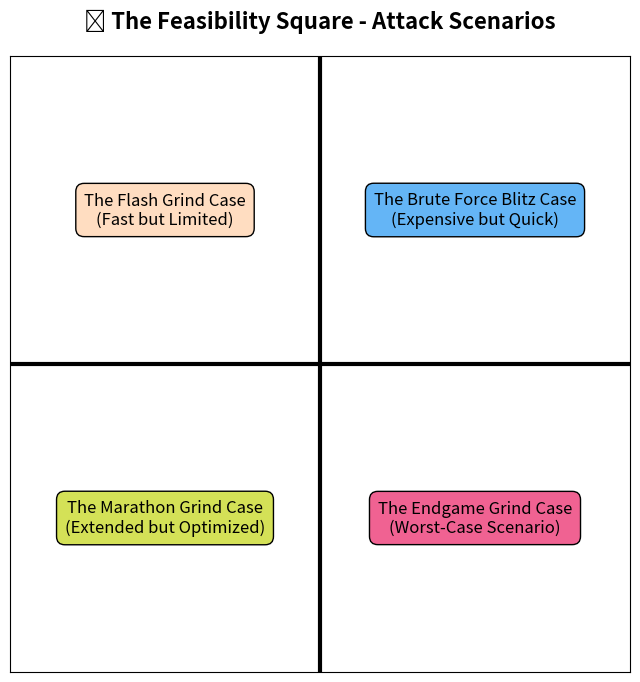

Reproduce this figure in Python.
import matplotlib.pyplot as plt

# Define figure and axis
fig, ax = plt.subplots(figsize=(8, 8))

# Define quadrant labels and their colors
quadrants = [
    ("The Flash Grind Case\n(Fast but Limited)", (0.25, 0.75), "#FFDDC1"),  # Light Orange
    ("The Marathon Grind Case\n(Extended but Optimized)", (0.25, 0.25), "#D4E157"),  # Light Green
    ("The Brute Force Blitz Case\n(Expensive but Quick)", (0.75, 0.75), "#64B5F6"),  # Light Blue
    ("The Endgame Grind Case\n(Worst-Case Scenario)", (0.75, 0.25), "#F06292")  # Light Pink
]

# Draw the square grid
ax.axhline(0.5, color="black", linewidth=3)  # Thicker grid lines
ax.axvline(0.5, color="black", linewidth=3)

# Add quadrant labels with improved aesthetics
for label, position, color in quadrants:
    ax.text(
        position[0], position[1], label, 
        fontsize=12, ha="center", va="center",
        bbox=dict(facecolor=color, edgecolor="black", boxstyle="round,pad=0.5")
    )

# Set axis labels
ax.set_xticks([0.25, 0.75])
ax.set_yticks([0.25, 0.75])
ax.set_xticklabels(["Low $w_A$", "High $w_A$"], fontsize=14, fontweight="bold")
ax.set_yticklabels(["High $T_{\text{eval}}$", "Low $T_{\text{eval}}$"], fontsize=14, fontweight="bold")

# Remove additional axis ticks and grid
ax.set_xlim(0, 1)
ax.set_ylim(0, 1)
ax.set_xticks([])
ax.set_yticks([])
ax.grid(False)

# Set title
ax.set_title("📊 The Feasibility Square - Attack Scenarios", fontsize=16, fontweight="bold", pad=20)

# Show plot
plt.show()
